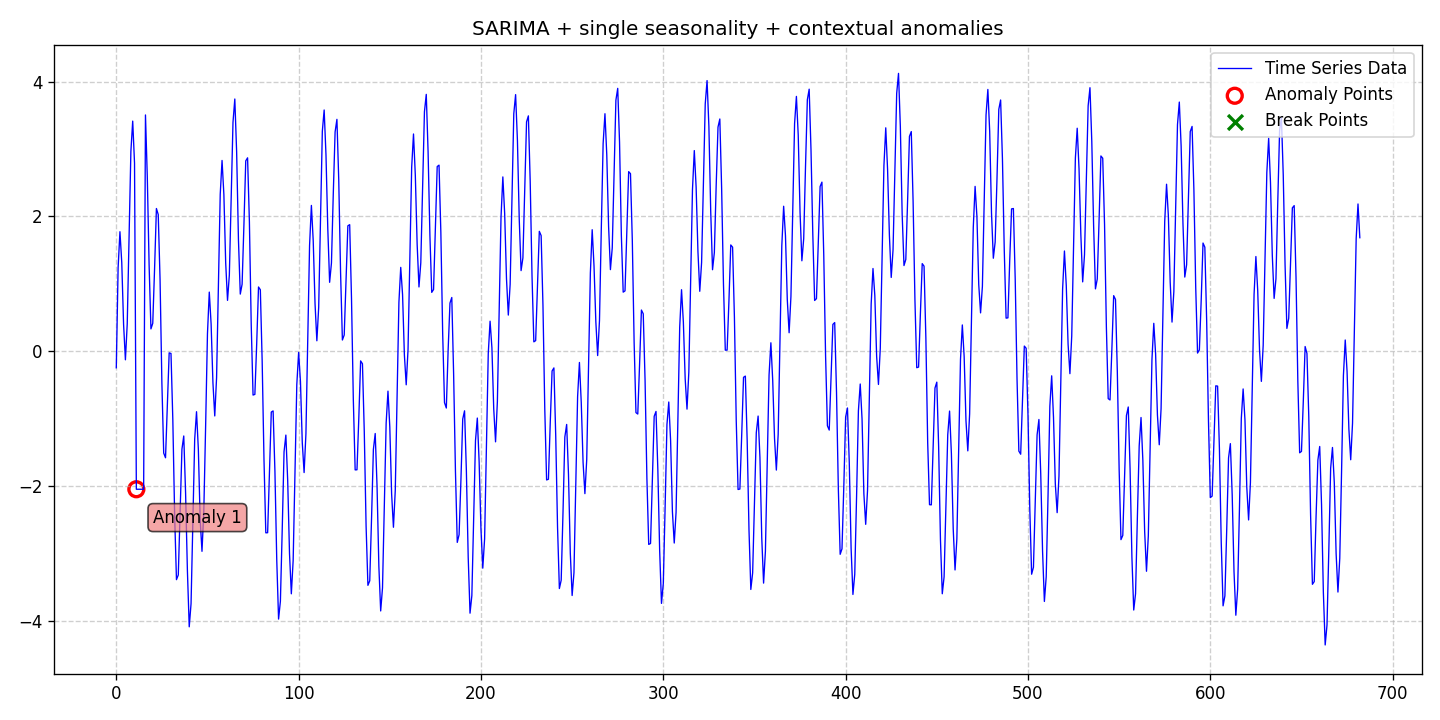

The file beside this chart, header and first rows:
date, data, stationary, det_lin_up, det_lin_down, det_quad, det_cubic, det_exp, det_damped, stoc_trend, volatility, single_seas, multiple_seas, point_anom_single, point_anom_multi, collect_anom, context_anom, mean_shift, var_shift, trend_shift, point_anom_count, point_anom_location, point_anom_point, collect_anom_count
2020-01-01, -0.2436, 0, 0, 0, 0, 0, 0, 0, 0, 0, 1, 0, 0, 0, 0, 1, 0, 0, 0, 0, none, , 0
2020-01-02, 1.241, 0, 0, 0, 0, 0, 0, 0, 0, 0, 1, 0, 0, 0, 0, 1, 0, 0, 0, 0, none, , 0
2020-01-03, 1.774, 0, 0, 0, 0, 0, 0, 0, 0, 0, 1, 0, 0, 0, 0, 1, 0, 0, 0, 0, none, , 0
2020-01-04, 1.316, 0, 0, 0, 0, 0, 0, 0, 0, 0, 1, 0, 0, 0, 0, 1, 0, 0, 0, 0, none, , 0
2020-01-05, 0.399, 0, 0, 0, 0, 0, 0, 0, 0, 0, 1, 0, 0, 0, 0, 1, 0, 0, 0, 0, none, , 0
2020-01-06, -0.1252, 0, 0, 0, 0, 0, 0, 0, 0, 0, 1, 0, 0, 0, 0, 1, 0, 0, 0, 0, none, , 0
2020-01-07, 0.4083, 0, 0, 0, 0, 0, 0, 0, 0, 0, 1, 0, 0, 0, 0, 1, 0, 0, 0, 0, none, , 0
2020-01-08, 1.715, 0, 0, 0, 0, 0, 0, 0, 0, 0, 1, 0, 0, 0, 0, 1, 0, 0, 0, 0, none, , 0
2020-01-09, 2.964, 0, 0, 0, 0, 0, 0, 0, 0, 0, 1, 0, 0, 0, 0, 1, 0, 0, 0, 0, none, , 0
2020-01-10, 3.414, 0, 0, 0, 0, 0, 0, 0, 0, 0, 1, 0, 0, 0, 0, 1, 0, 0, 0, 0, none, , 0
2020-01-11, 2.792, 0, 0, 0, 0, 0, 0, 0, 0, 0, 1, 0, 0, 0, 0, 1, 0, 0, 0, 0, none, , 0
2020-01-12, -2.045, 0, 0, 0, 0, 0, 0, 0, 0, 0, 1, 0, 0, 0, 0, 1, 0, 0, 0, 0, none, , 0
2020-01-13, -2.045, 0, 0, 0, 0, 0, 0, 0, 0, 0, 1, 0, 0, 0, 0, 1, 0, 0, 0, 0, none, , 0
2020-01-14, -2.045, 0, 0, 0, 0, 0, 0, 0, 0, 0, 1, 0, 0, 0, 0, 1, 0, 0, 0, 0, none, , 0
2020-01-15, -2.045, 0, 0, 0, 0, 0, 0, 0, 0, 0, 1, 0, 0, 0, 0, 1, 0, 0, 0, 0, none, , 0
2020-01-16, -2.045, 0, 0, 0, 0, 0, 0, 0, 0, 0, 1, 0, 0, 0, 0, 1, 0, 0, 0, 0, none, , 0
2020-01-17, 3.506, 0, 0, 0, 0, 0, 0, 0, 0, 0, 1, 0, 0, 0, 0, 1, 0, 0, 0, 0, none, , 0
2020-01-18, 2.593, 0, 0, 0, 0, 0, 0, 0, 0, 0, 1, 0, 0, 0, 0, 1, 0, 0, 0, 0, none, , 0
2020-01-19, 1.278, 0, 0, 0, 0, 0, 0, 0, 0, 0, 1, 0, 0, 0, 0, 1, 0, 0, 0, 0, none, , 0
2020-01-20, 0.333, 0, 0, 0, 0, 0, 0, 0, 0, 0, 1, 0, 0, 0, 0, 1, 0, 0, 0, 0, none, , 0
2020-01-21, 0.4163, 0, 0, 0, 0, 0, 0, 0, 0, 0, 1, 0, 0, 0, 0, 1, 0, 0, 0, 0, none, , 0
2020-01-22, 1.229, 0, 0, 0, 0, 0, 0, 0, 0, 0, 1, 0, 0, 0, 0, 1, 0, 0, 0, 0, none, , 0
2020-01-23, 2.118, 0, 0, 0, 0, 0, 0, 0, 0, 0, 1, 0, 0, 0, 0, 1, 0, 0, 0, 0, none, , 0
2020-01-24, 2.029, 0, 0, 0, 0, 0, 0, 0, 0, 0, 1, 0, 0, 0, 0, 1, 0, 0, 0, 0, none, , 0
2020-01-25, 1.071, 0, 0, 0, 0, 0, 0, 0, 0, 0, 1, 0, 0, 0, 0, 1, 0, 0, 0, 0, none, , 0
2020-01-26, -0.4668, 0, 0, 0, 0, 0, 0, 0, 0, 0, 1, 0, 0, 0, 0, 1, 0, 0, 0, 0, none, , 0
2020-01-27, -1.508, 0, 0, 0, 0, 0, 0, 0, 0, 0, 1, 0, 0, 0, 0, 1, 0, 0, 0, 0, none, , 0
2020-01-28, -1.578, 0, 0, 0, 0, 0, 0, 0, 0, 0, 1, 0, 0, 0, 0, 1, 0, 0, 0, 0, none, , 0
2020-01-29, -0.8158, 0, 0, 0, 0, 0, 0, 0, 0, 0, 1, 0, 0, 0, 0, 1, 0, 0, 0, 0, none, , 0
2020-01-30, -0.02207, 0, 0, 0, 0, 0, 0, 0, 0, 0, 1, 0, 0, 0, 0, 1, 0, 0, 0, 0, none, , 0
2020-01-31, -0.0316, 0, 0, 0, 0, 0, 0, 0, 0, 0, 1, 0, 0, 0, 0, 1, 0, 0, 0, 0, none, , 0
2020-02-01, -1.011, 0, 0, 0, 0, 0, 0, 0, 0, 0, 1, 0, 0, 0, 0, 1, 0, 0, 0, 0, none, , 0
2020-02-02, -2.431, 0, 0, 0, 0, 0, 0, 0, 0, 0, 1, 0, 0, 0, 0, 1, 0, 0, 0, 0, none, , 0
2020-02-03, -3.385, 0, 0, 0, 0, 0, 0, 0, 0, 0, 1, 0, 0, 0, 0, 1, 0, 0, 0, 0, none, , 0
2020-02-04, -3.316, 0, 0, 0, 0, 0, 0, 0, 0, 0, 1, 0, 0, 0, 0, 1, 0, 0, 0, 0, none, , 0
2020-02-05, -2.374, 0, 0, 0, 0, 0, 0, 0, 0, 0, 1, 0, 0, 0, 0, 1, 0, 0, 0, 0, none, , 0
2020-02-06, -1.451, 0, 0, 0, 0, 0, 0, 0, 0, 0, 1, 0, 0, 0, 0, 1, 0, 0, 0, 0, none, , 0
2020-02-07, -1.255, 0, 0, 0, 0, 0, 0, 0, 0, 0, 1, 0, 0, 0, 0, 1, 0, 0, 0, 0, none, , 0
2020-02-08, -2.098, 0, 0, 0, 0, 0, 0, 0, 0, 0, 1, 0, 0, 0, 0, 1, 0, 0, 0, 0, none, , 0
2020-02-09, -3.253, 0, 0, 0, 0, 0, 0, 0, 0, 0, 1, 0, 0, 0, 0, 1, 0, 0, 0, 0, none, , 0
2020-02-10, -4.085, 0, 0, 0, 0, 0, 0, 0, 0, 0, 1, 0, 0, 0, 0, 1, 0, 0, 0, 0, none, , 0
2020-02-11, -3.741, 0, 0, 0, 0, 0, 0, 0, 0, 0, 1, 0, 0, 0, 0, 1, 0, 0, 0, 0, none, , 0
2020-02-12, -2.535, 0, 0, 0, 0, 0, 0, 0, 0, 0, 1, 0, 0, 0, 0, 1, 0, 0, 0, 0, none, , 0
2020-02-13, -1.302, 0, 0, 0, 0, 0, 0, 0, 0, 0, 1, 0, 0, 0, 0, 1, 0, 0, 0, 0, none, , 0
2020-02-14, -0.8948, 0, 0, 0, 0, 0, 0, 0, 0, 0, 1, 0, 0, 0, 0, 1, 0, 0, 0, 0, none, , 0
2020-02-15, -1.451, 0, 0, 0, 0, 0, 0, 0, 0, 0, 1, 0, 0, 0, 0, 1, 0, 0, 0, 0, none, , 0
2020-02-16, -2.497, 0, 0, 0, 0, 0, 0, 0, 0, 0, 1, 0, 0, 0, 0, 1, 0, 0, 0, 0, none, , 0
2020-02-17, -2.965, 0, 0, 0, 0, 0, 0, 0, 0, 0, 1, 0, 0, 0, 0, 1, 0, 0, 0, 0, none, , 0
2020-02-18, -2.365, 0, 0, 0, 0, 0, 0, 0, 0, 0, 1, 0, 0, 0, 0, 1, 0, 0, 0, 0, none, , 0
2020-02-19, -1.099, 0, 0, 0, 0, 0, 0, 0, 0, 0, 1, 0, 0, 0, 0, 1, 0, 0, 0, 0, none, , 0
2020-02-20, 0.2607, 0, 0, 0, 0, 0, 0, 0, 0, 0, 1, 0, 0, 0, 0, 1, 0, 0, 0, 0, none, , 0
2020-02-21, 0.8787, 0, 0, 0, 0, 0, 0, 0, 0, 0, 1, 0, 0, 0, 0, 1, 0, 0, 0, 0, none, , 0
2020-02-22, 0.4059, 0, 0, 0, 0, 0, 0, 0, 0, 0, 1, 0, 0, 0, 0, 1, 0, 0, 0, 0, none, , 0
2020-02-23, -0.4648, 0, 0, 0, 0, 0, 0, 0, 0, 0, 1, 0, 0, 0, 0, 1, 0, 0, 0, 0, none, , 0
2020-02-24, -0.9576, 0, 0, 0, 0, 0, 0, 0, 0, 0, 1, 0, 0, 0, 0, 1, 0, 0, 0, 0, none, , 0
2020-02-25, -0.3889, 0, 0, 0, 0, 0, 0, 0, 0, 0, 1, 0, 0, 0, 0, 1, 0, 0, 0, 0, none, , 0
2020-02-26, 1.012, 0, 0, 0, 0, 0, 0, 0, 0, 0, 1, 0, 0, 0, 0, 1, 0, 0, 0, 0, none, , 0
2020-02-27, 2.329, 0, 0, 0, 0, 0, 0, 0, 0, 0, 1, 0, 0, 0, 0, 1, 0, 0, 0, 0, none, , 0
2020-02-28, 2.831, 0, 0, 0, 0, 0, 0, 0, 0, 0, 1, 0, 0, 0, 0, 1, 0, 0, 0, 0, none, , 0
2020-02-29, 2.326, 0, 0, 0, 0, 0, 0, 0, 0, 0, 1, 0, 0, 0, 0, 1, 0, 0, 0, 0, none, , 0
... 623 more rows
